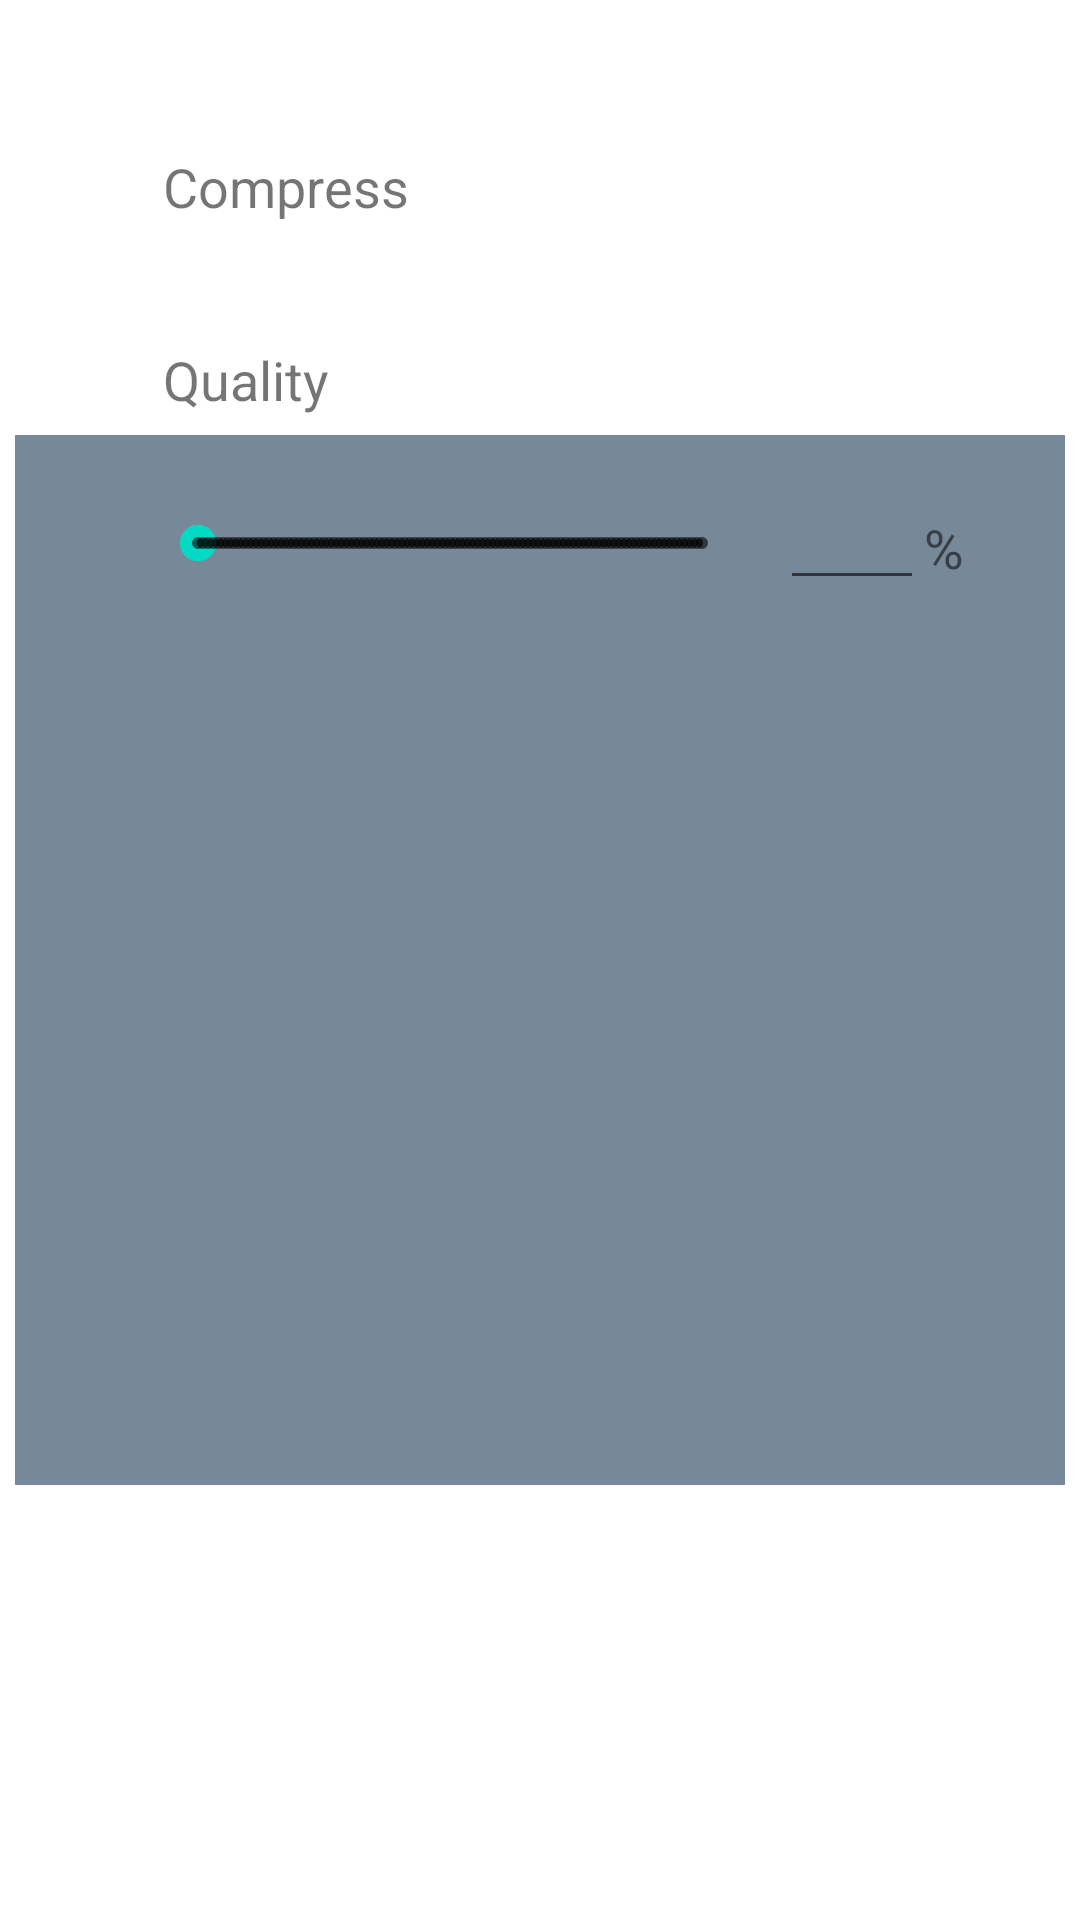

Reconstruct the res/layout file that produces this screen, plus the resources it refers to.
<!-- AndroidManifest.xml: application theme Theme.PNGOptimiser -->
<!-- res/layout/fragment_compression_selection.xml -->
<?xml version="1.0" encoding="utf-8"?>
<androidx.constraintlayout.widget.ConstraintLayout xmlns:android="http://schemas.android.com/apk/res/android"
    xmlns:app="http://schemas.android.com/apk/res-auto"
    xmlns:tools="http://schemas.android.com/tools"
    android:id="@+id/ConstraintLayout"
    android:layout_width="wrap_content"
    android:layout_height="wrap_content"
    tools:context=".fragments.CompressionSelectionFragment">

    <com.google.android.material.imageview.ShapeableImageView
        android:id="@+id/shapeable_image_view"
        android:layout_width="350dp"
        android:layout_height="350dp"
        android:background="@color/light_slade_grey"
        app:layout_constraintBottom_toBottomOf="parent"
        app:layout_constraintEnd_toEndOf="parent"
        app:layout_constraintStart_toStartOf="parent"
        app:layout_constraintTop_toTopOf="parent" />

    <Spinner
        android:id="@+id/spinner_compression_method"
        android:layout_width="wrap_content"
        android:layout_height="wrap_content"
        android:background="@null"
        android:layout_marginStart="50dp"
        android:layout_marginTop="20dp"
        app:layout_constraintStart_toStartOf="parent"
        app:layout_constraintTop_toBottomOf="@+id/label_compression_method" />

    <TextView
        android:id="@+id/label_compression_method"
        android:layout_width="wrap_content"
        android:layout_height="wrap_content"
        android:layout_marginStart="50dp"
        android:layout_marginTop="50dp"
        android:text="@string/compress"
        android:textSize="18sp"
        app:layout_constraintBottom_toBottomOf="parent"
        app:layout_constraintEnd_toEndOf="parent"
        app:layout_constraintHorizontal_bias="0.0"
        app:layout_constraintStart_toStartOf="parent"
        app:layout_constraintTop_toTopOf="parent"
        app:layout_constraintVertical_bias="0.0" />

    <SeekBar
        android:id="@+id/seek_bar_quality_continuous"
        android:layout_width="200dp"
        android:layout_height="45sp"
        android:layout_marginStart="50dp"
        android:layout_marginTop="20dp"
        app:layout_constraintStart_toStartOf="parent"
        app:layout_constraintTop_toBottomOf="@+id/label_compression_quality" />

    <SeekBar
        android:id="@+id/seek_bar_quality_discrete"
        android:layout_width="200dp"
        android:layout_height="45sp"
        android:layout_marginStart="50dp"
        android:theme="@style/Widget.AppCompat.SeekBar.Discrete"
        android:layout_marginTop="20dp"
        app:layout_constraintStart_toStartOf="parent"
        app:layout_constraintTop_toBottomOf="@+id/label_compression_quality" />

    <TextView
        android:id="@+id/label_compression_quality"
        android:layout_width="wrap_content"
        android:layout_height="wrap_content"
        android:layout_marginStart="50dp"
        android:layout_marginTop="20dp"
        android:text="@string/quality"
        android:textSize="18sp"
        app:layout_constraintEnd_toEndOf="parent"
        app:layout_constraintHorizontal_bias="0.0"
        app:layout_constraintStart_toStartOf="parent"
        app:layout_constraintTop_toBottomOf="@+id/spinner_compression_method" />

    <EditText
        android:id="@+id/edit_text_quality"
        android:layout_width="48dp"
        android:layout_height="wrap_content"
        android:layout_marginStart="10dp"
        android:layout_marginTop="20dp"
        android:ems="10"
        android:inputType="numberSigned"
        android:maxLength="3"
        android:textSize="18sp"
        app:layout_constraintStart_toEndOf="@+id/seek_bar_quality_continuous"
        app:layout_constraintTop_toBottomOf="@+id/label_compression_quality" />

    <TextView
        android:id="@+id/text_view_percentage"
        android:layout_width="wrap_content"
        android:layout_height="48dp"
        android:text="@string/percentage"
        android:textSize="18sp"
        android:gravity="center_vertical"
        app:layout_constraintStart_toEndOf="@+id/edit_text_quality"
        app:layout_constraintTop_toTopOf="@+id/edit_text_quality" />
</androidx.constraintlayout.widget.ConstraintLayout>
<!-- resources referenced by this layout -->
<resources>
  <color name="light_slade_grey">#778899</color>
  <string name="compress">\u0020Compress</string>
  <string name="percentage">%</string>
  <string name="quality">\u0020Quality</string>
  <style name="Theme.PNGOptimiser" parent="Theme.MaterialComponents.DayNight.DarkActionBar">
          
          <item name="colorPrimary">@color/purple_500</item>
          <item name="colorPrimaryVariant">@color/purple_700</item>
          <item name="colorOnPrimary">@color/white</item>
          
          <item name="colorSecondary">@color/teal_200</item>
          <item name="colorSecondaryVariant">@color/teal_700</item>
          <item name="colorOnSecondary">@color/black</item>
          
          <item name="android:statusBarColor">?attr/colorPrimaryVariant</item>
          
      </style>
  <color name="purple_500">#FF6200EE</color>
  <color name="purple_700">#FF3700B3</color>
  <color name="white">#FFFFFFFF</color>
  <color name="teal_200">#FF03DAC5</color>
  <color name="teal_700">#FF018786</color>
  <color name="black">#FF000000</color>
</resources>
